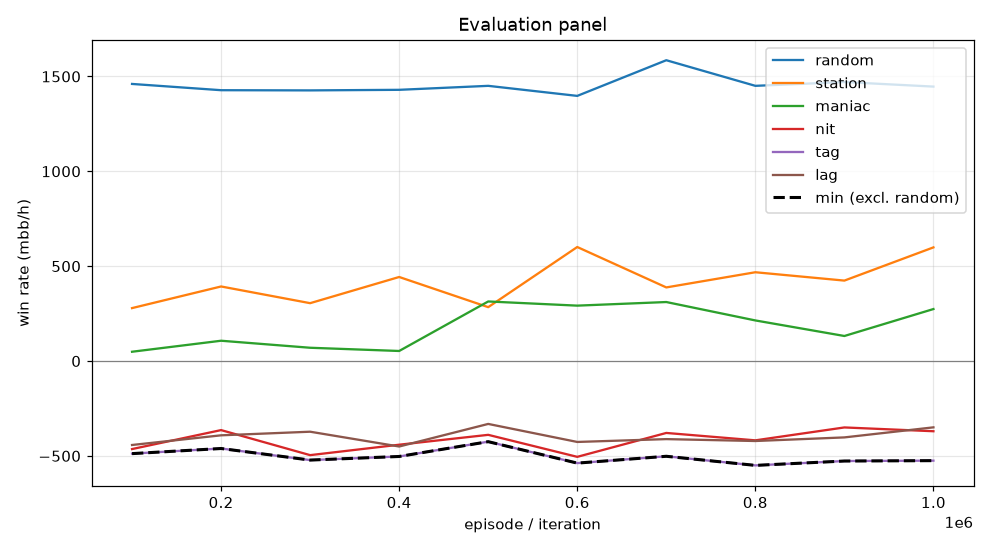

Values plotted in this chart, from the file beside it:
episode, min, mean, random_mean, random_se, station_mean, station_se, maniac_mean, maniac_se, nit_mean, nit_se, tag_mean, tag_se, lag_mean, lag_se, act_call, act_raise, act_fold, act_check
99999, -488.0, -213.3, 1460, 89.74, 279.0, 59.35, 49.0, 22.03, -464.0, 83.14, -488.0, 77.01, -442.5, 66.23, 0.5465, 0.2881, 0.0004031, 0.165
199999, -461.0, -143.3, 1428, 90.29, 393.0, 50.17, 107.0, 25.52, -364.0, 89.53, -461.0, 76.24, -391.5, 66.52, 0.5413, 0.3338, 0.0003606, 0.1245
299999, -522.0, -203.1, 1426, 95.31, 305.0, 45.22, 70.0, 19.26, -496.0, 89.69, -522.0, 74.99, -372.5, 66.87, 0.5656, 0.3249, 0.0004025, 0.1091
399999, -503.0, -179.7, 1430, 86.83, 443.0, 49.35, 53.0, 15.87, -441.0, 85.6, -503.0, 72.26, -450.5, 62.54, 0.5708, 0.2949, 0.0, 0.1343
499999, -425.0, -109.5, 1450, 95.94, 284.0, 35.96, 314.0, 44.66, -389.0, 97.72, -425.0, 85.93, -331.5, 75.11, 0.5497, 0.3766, 0.0, 0.07368
599999, -538.0, -115.3, 1398, 91.41, 601.0, 57.07, 292.0, 35.04, -505.0, 82.23, -538.0, 71.94, -426.5, 64.18, 0.5427, 0.2909, 0.0, 0.1664
699999, -502.0, -118.7, 1586, 89.67, 388.0, 42.71, 311.0, 35.81, -379.0, 97.24, -502.0, 78.56, -411.5, 69.95, 0.5131, 0.3815, 0.0, 0.1054
799999, -550.0, -141.5, 1450, 89.7, 468.0, 46.65, 214.0, 30.6, -418.0, 88.98, -550.0, 73.53, -421.5, 64.58, 0.5362, 0.3263, 0.0, 0.1375
899999, -527.0, -144.7, 1470, 86.96, 424.0, 42.12, 132.0, 25.43, -350.0, 89.71, -527.0, 72.98, -402.5, 64.52, 0.5386, 0.3345, 0.0, 0.1269
999999, -525.0, -74.3, 1446, 91.8, 599.0, 47.33, 274.0, 33.68, -370.0, 87.28, -525.0, 69.71, -349.5, 62.4, 0.5259, 0.3152, 0.0, 0.1589
